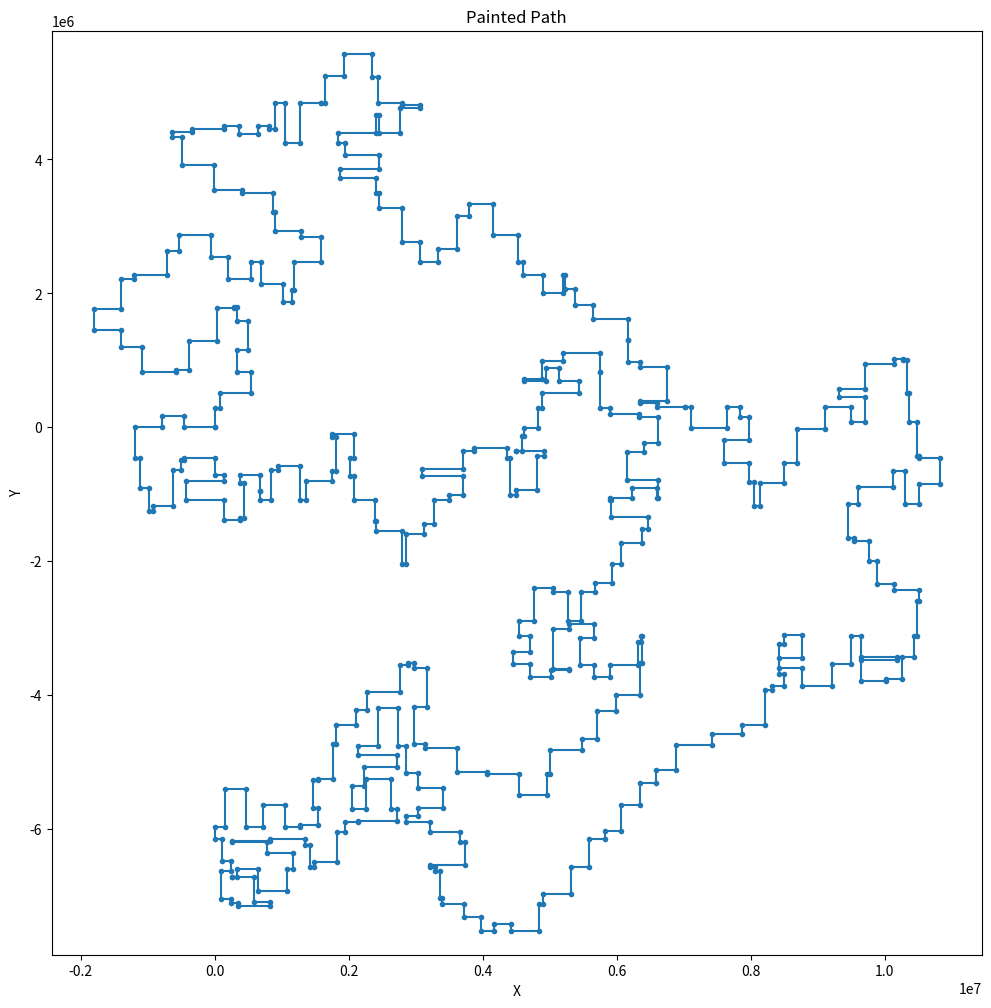

Write the Python code that produced this figure.
import matplotlib.pyplot as plt

# Your full instruction data
# Format: a list of (direction, value)
raw_instructions = """
602
< 456731
v 169418
< 335664
^ 169418
< 394257
^ 463270
> 70590
^ 447271
> 137229
^ 334945
> 57463
v 69144
> 296261
v 540147
> 125481
v 144851
> 40101
v 28074
> 459527
^ 247146
> 133878
^ 86567
< 557259
^ 283062
> 557259
^ 298027
> 235511
v 26933
> 65106
v 520721
< 65106
v 120002
> 303461
^ 235118
> 3258
^ 135897
> 160615
v 444101
> 113376
v 66878
> 315907
^ 510979
> 91549
v 280368
> 397704
v 154667
> 60776
v 505469
< 60776
v 37547
> 322339
^ 350650
< 66486
^ 266164
> 66486
^ 361237
> 314436
^ 312029
> 11843
^ 152669
> 388559
^ 499327
> 68812
v 448689
> 260046
v 147488
> 146668
v 367848
> 225459
v 66601
> 204856
v 284740
< 599615
v 102534
> 599615
v 279600
> 166151
v 38653
> 499427
^ 142872
> 35737
^ 562655
> 91334
v 82692
> 317218
v 508390
> 109903
v 64558
< 427121
v 4690
> 99201
v 231375
> 28889
v 118214
> 210011
v 290726
> 49414
v 232051
> 560962
v 174817
< 306921
v 193212
< 187649
^ 193212
< 325817
v 25471
> 260659
v 275450
> 322783
v 123818
> 542482
^ 288572
> 5297
^ 538131
> 154045
^ 87518
> 427400
^ 49984
> 285864
^ 381926
< 209227
^ 135298
< 247515
^ 417247
> 456742
^ 273886
< 14231
v 150745
< 377575
^ 150745
< 321458
^ 26291
> 16438
^ 251073
> 542300
^ 181834
< 84688
^ 218659
< 313894
^ 306392
< 131790
^ 284571
< 261679
^ 132448
< 209307
^ 430802
< 182205
v 429414
< 226347
v 65036
< 283273
^ 494450
< 227853
^ 226958
> 159760
^ 233457
< 253127
^ 188786
> 253127
^ 183738
> 314877
v 97443
> 268665
v 13618
< 235297
v 595122
> 235297
v 85795
> 369829
^ 216476
< 205007
^ 402967
> 205007
^ 172535
> 238396
v 178830
> 429415
v 338016
> 44619
v 89135
> 10787
^ 406413
< 30726
^ 470050
< 361578
^ 236752
< 287893
^ 417936
< 216016
^ 173468
< 479492
^ 352937
< 43034
^ 315743
< 425161
v 315743
< 467815
v 22125
< 446255
v 361121
< 477729
v 66324
< 165813
v 544536
> 191333
v 590676
< 191333
v 66361
< 87865
^ 30875
< 118906
^ 400953
< 493597
^ 259465
< 165490
^ 229880
< 305114
^ 287508
< 46083
^ 518420
< 218584
^ 10926
< 72638
^ 425888
> 72638
^ 254579
< 264137
^ 19890
< 231044
v 316745
< 320373
^ 316745
< 264689
v 553920
< 315495
^ 553920
< 145443
^ 191629
> 108620
^ 319714
> 133036
^ 144631
< 153446
^ 419248
> 153446
^ 70986
> 107095
^ 36627
> 477341
v 53917
< 243415
v 372010
< 323859
v 8519
> 77582
v 110802
> 303198
^ 317653
> 433537
v 317653
> 92404
v 242443
< 384075
v 166384
< 522646
v 19734
> 567274
v 17397
> 514272
^ 87085
> 80427
^ 331264
> 66904
v 88357
> 341577
v 433326
> 118967
v 163270
> 189468
v 6682
> 581577
v 182581
< 91828
v 451106
< 373220
^ 451106
< 205612
v 336071
> 184592
v 285354
> 486068
v 182873
< 581577
v 139088
> 302246
v 559096
> 298018
^ 559096
> 119892
^ 413583
> 171823
^ 223019
> 374435
^ 293521
< 374435
^ 116604
< 171823
^ 85922
> 356013
^ 153618
> 452429
^ 153620
> 70270
^ 341718
< 522699
^ 35997
> 72738
^ 54369
> 70012
^ 408942
> 31041
^ 82119
> 333873
^ 193921
> 250763
^ 211914
> 195721
v 104713
> 248228
^ 104713
> 422342
v 405835
> 56794
v 156252
> 425656
v 389178
> 262785
v 418349
> 247841
v 127312
> 231026
v 387576
> 288139
v 330478
> 242539
v 185279
> 296305
v 372788
> 534050
v 170277
> 448264
v 134511
> 345856
v 515793
> 105415
v 71992
> 166800
v 173734
< 72966
v 450153
> 72966
v 134320
> 282621
^ 349534
< 354243
^ 150161
> 354243
^ 258512
> 445572
v 325138
> 272369
v 418481
> 160816
^ 316379
> 534173
^ 41629
< 534173
^ 314067
> 362875
v 32283
> 242640
v 328425
> 176071
v 311367
> 43950
v 512943
> 34244
v 169187
< 372483
v 88918
< 251221
v 342121
< 126734
v 306503
< 222665
v 46181
< 91583
v 497306
> 153650
v 256705
> 520470
v 244661
> 185516
^ 501366
> 205050
v 301010
> 307195
v 396282
< 307195
v 22532
< 34244
v 506294
< 112184
v 433424
< 35805
v 496191
< 51205
v 18201
< 137028
^ 76867
< 436056
^ 377730
< 392535
^ 110962
> 392535
^ 382257
< 214074
v 231005
< 381706
^ 338082
< 412828
^ 505742
< 203925
^ 292524
< 359147
^ 341936
< 83071
v 361042
< 77073
v 279116
< 377721
v 343340
> 377721
v 334085
< 137273
v 160701
< 186061
^ 322589
< 543019
v 322589
< 94626
v 45
< 406661
v 60957
< 250603
v 20128
> 395250
v 517157
< 395250
v 64071
< 184424
v 326580
< 1511
v 312758
< 521655
v 212580
< 271370
v 247819
< 150839
v 207245
< 21972
^ 268956
< 306409
v 268956
< 302419
v 186014
< 72884
v 406588
< 372425
v 468777
< 357808
^ 186697
< 170766
^ 488414
< 280815
^ 199580
< 283427
v 297921
< 255901
v 511231
< 348525
v 219500
< 42061
v 222148
< 539159
v 147224
> 581220
v 201459
< 503015
v 187462
< 108410
v 136469
> 567032
v 270128
> 50927
^ 270128
> 307350
v 371568
> 290542
v 53128
< 268122
v 36219
< 358131
v 373480
< 90267
v 346297
< 414711
^ 328516
< 273070
^ 391261
< 61380
^ 8992
< 314916
^ 595012
< 227763
v 595012
< 146932
^ 389233
< 98643
v 51875
< 155079
^ 129007
< 278381
v 129007
< 237286
^ 51875
< 469398
^ 36411
< 306146
^ 73418
> 151920
^ 423781
> 482963
^ 371032
> 413188
^ 53968
> 467936
^ 281353
> 28926
^ 273664
> 384989
^ 93789
> 304622
^ 378688
< 402245
^ 414707
< 38972
^ 177705
< 125857
v 260304
< 333539
v 332108
< 153352
^ 247523
< 344400
v 328256
< 249906
v 323268
< 477776
^ 238844
< 171055
^ 356945
< 491769
^ 55735
< 205294
^ 448403
< 398422
^ 310717
> 398422
^ 260813
> 313277
^ 363828
> 513163
v 23668
> 186483
v 431695
> 429021
v 491648
> 244688
v 10606
> 53288
^ 198990
> 153626
^ 440291
< 153626
^ 318336
> 200280
^ 325879
< 453692
^ 212998
< 82571
^ 295180
"""

# Parse it
instructions = []
lines = raw_instructions.strip().split("\n")
for line in lines:
    parts = line.strip().split()
    if len(parts) == 1:
        # Starting position or special
        continue
    dir, val = parts
    instructions.append((dir, int(val)))

# Initialize position
x, y = 0, 0
points_x = [x]
points_y = [y]

# Apply instructions
for dir, val in instructions:
    if dir == ">":
        x += val
    elif dir == "<":
        x -= val
    elif dir == "v":
        y += val
    elif dir == "^":
        y -= val
    points_x.append(x)
    points_y.append(y)

# Plot
plt.figure(figsize=(12, 12))
plt.plot(points_x, points_y, marker=".")
plt.title("Painted Path")
plt.xlabel("X")
plt.ylabel("Y")
plt.axis("equal")
plt.show()
